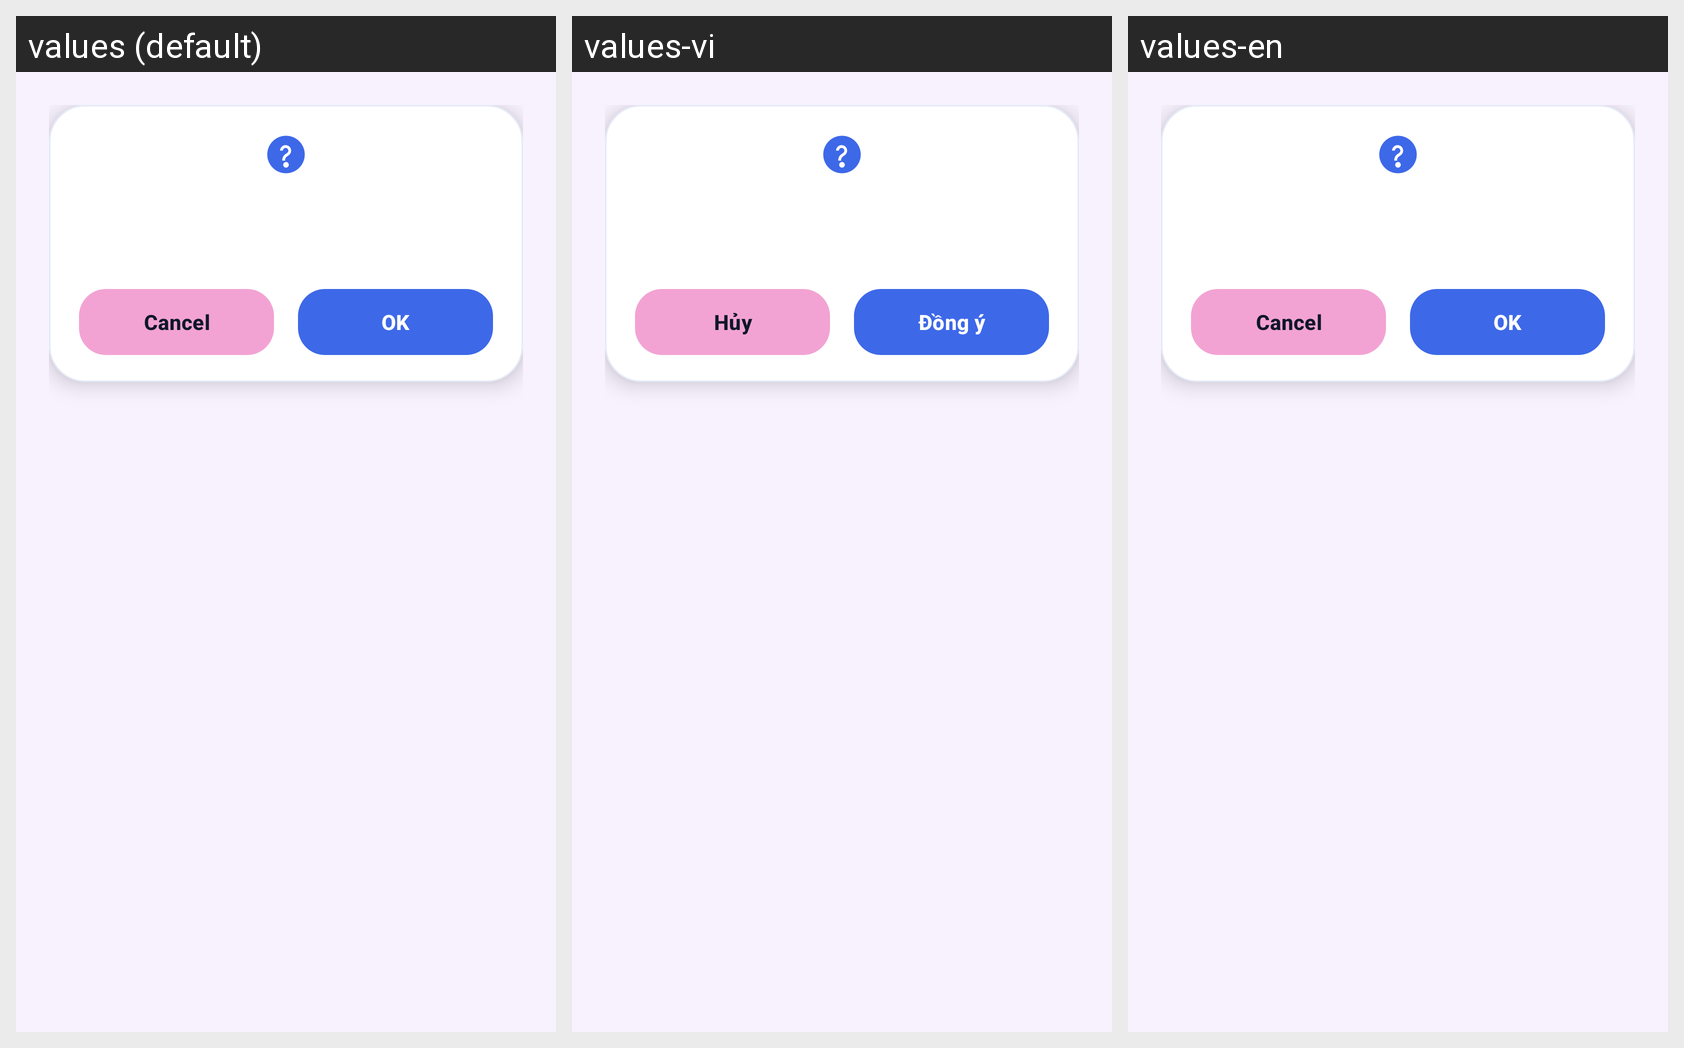

This grid shows one Android layout under several languages. Give, for every string resource on the screen, its name, the default text and each shown locale's text.
Android screen res/layout/dialog_history_notice.xml rendered under 3 locales, left to right: values (default), values-vi, values-en. Device: Nexus 5 (rendered at 1080×1920; each locale shown at half size, 540×960, under a caption strip naming it); theme Theme.ExpressionPhotoBooth.
Strings drawn on this screen, with the default value and each locale's value (text and hints the layout hard-codes, and strings that could not be matched under every locale, appear in the picture but are not listed):

history_popup_cancel
  values: Cancel
  values-vi: Hủy
  values-en: Cancel

history_popup_ok
  values: OK
  values-vi: Đồng ý
  values-en: OK
